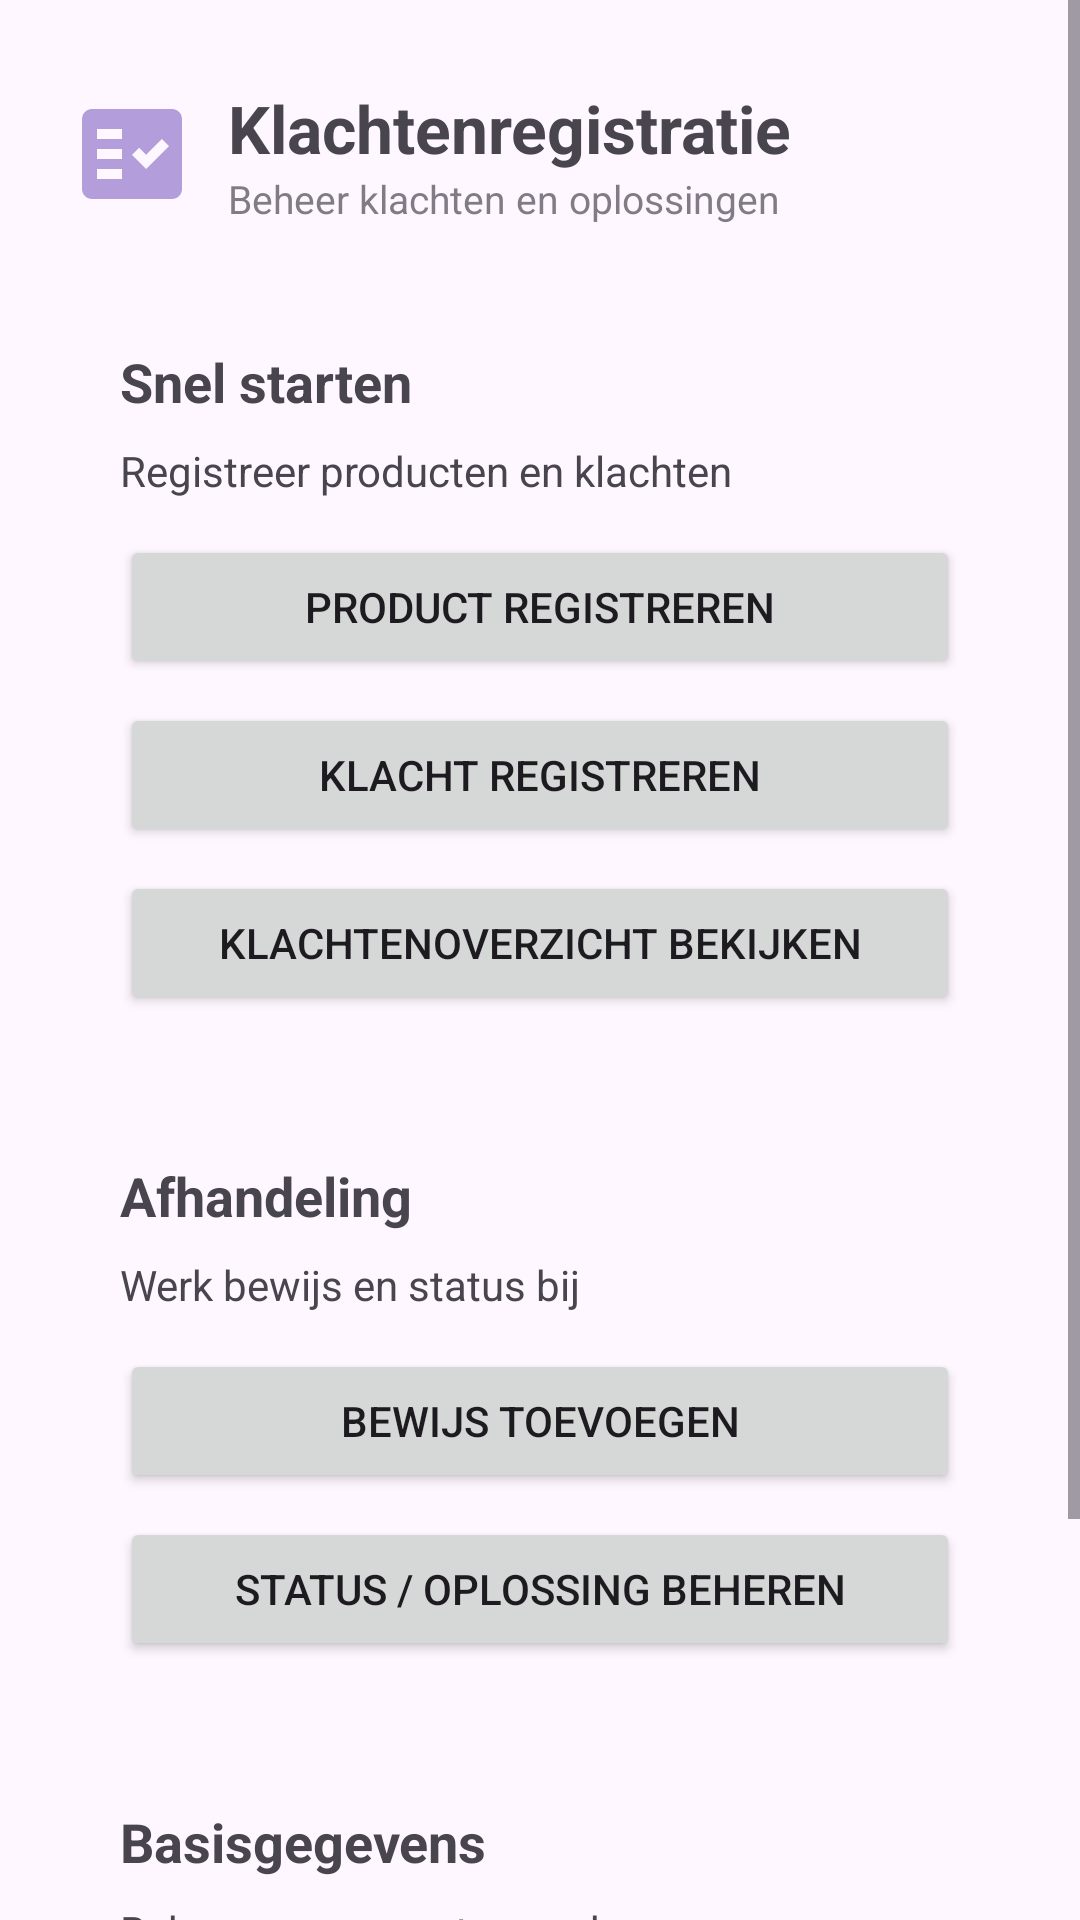

This screen was rendered from an Android layout file. Write that file and the resources it references.
<!-- AndroidManifest.xml: application theme Theme.KlachtenregistratieApp -->
<!-- res/layout/activity_main.xml -->
<?xml version="1.0" encoding="utf-8"?>
<ScrollView xmlns:android="http://schemas.android.com/apk/res/android"
    android:id="@+id/main"
    android:layout_width="match_parent"
    android:layout_height="match_parent">

    <LinearLayout
        android:layout_width="match_parent"
        android:layout_height="wrap_content"
        android:orientation="vertical"
        android:padding="24dp">

        
        <LinearLayout
            android:layout_width="match_parent"
            android:layout_height="wrap_content"
            android:orientation="horizontal"
            android:gravity="center_vertical"
            android:paddingTop="4dp"
            android:layout_marginBottom="24dp">

            <ImageView
                android:layout_width="40dp"
                android:layout_height="40dp"
                android:src="@drawable/baseline_fact_check_24"
                android:layout_marginEnd="12dp"
                android:layout_gravity="center_vertical"
                android:tint="#B39DDB" />

            <LinearLayout
                android:layout_width="wrap_content"
                android:layout_height="wrap_content"
                android:orientation="vertical">

                <TextView
                    android:layout_width="wrap_content"
                    android:layout_height="wrap_content"
                    android:text="Klachtenregistratie"
                    android:textSize="22sp"
                    android:textStyle="bold" />

                <TextView
                    android:layout_width="wrap_content"
                    android:layout_height="wrap_content"
                    android:text="Beheer klachten en oplossingen"
                    android:textSize="13sp"
                    android:alpha="0.7"
                    />

            </LinearLayout>

        </LinearLayout>

        
        <LinearLayout
            android:layout_width="match_parent"
            android:layout_height="wrap_content"
            android:orientation="vertical"
            android:background="@android:color/transparent"
            android:padding="16dp"
            android:layout_marginBottom="16dp"
            android:elevation="2dp">

            <TextView
                android:layout_width="match_parent"
                android:layout_height="wrap_content"
                android:text="Snel starten"
                android:textStyle="bold"
                android:textSize="18sp"
                android:layout_marginBottom="8dp" />

            <TextView
                android:layout_width="match_parent"
                android:layout_height="wrap_content"
                android:text="Registreer producten en klachten"
                android:textSize="14sp"
                android:layout_marginBottom="12dp" />

            <Button
                android:id="@+id/btnProductToevoegen"
                android:layout_width="match_parent"
                android:layout_height="wrap_content"
                android:text="Product registreren"
                android:layout_marginBottom="8dp" />

            <Button
                android:id="@+id/btnKlachtToevoegen"
                android:layout_width="match_parent"
                android:layout_height="wrap_content"
                android:text="Klacht registreren"
                android:layout_marginBottom="8dp" />

            <Button
                android:id="@+id/btnKlachtenOverzicht"
                android:layout_width="match_parent"
                android:layout_height="wrap_content"
                android:text="Klachtenoverzicht bekijken" />

        </LinearLayout>

        
        <LinearLayout
            android:layout_width="match_parent"
            android:layout_height="wrap_content"
            android:orientation="vertical"
            android:padding="16dp"
            android:layout_marginBottom="16dp"
            android:elevation="2dp">

            <TextView
                android:layout_width="match_parent"
                android:layout_height="wrap_content"
                android:text="Afhandeling"
                android:textStyle="bold"
                android:textSize="18sp"
                android:layout_marginBottom="8dp" />

            <TextView
                android:layout_width="match_parent"
                android:layout_height="wrap_content"
                android:text="Werk bewijs en status bij"
                android:textSize="14sp"
                android:layout_marginBottom="12dp" />

            <Button
                android:id="@+id/btnBewijsToevoegen"
                android:layout_width="match_parent"
                android:layout_height="wrap_content"
                android:text="Bewijs toevoegen"
                android:layout_marginBottom="8dp" />

            <Button
                android:id="@+id/btnStatusOplossing"
                android:layout_width="match_parent"
                android:layout_height="wrap_content"
                android:text="Status / oplossing beheren" />

        </LinearLayout>

        
        <LinearLayout
            android:layout_width="match_parent"
            android:layout_height="wrap_content"
            android:orientation="vertical"
            android:padding="16dp"
            android:elevation="2dp">

            <TextView
                android:layout_width="match_parent"
                android:layout_height="wrap_content"
                android:text="Basisgegevens"
                android:textStyle="bold"
                android:textSize="18sp"
                android:layout_marginBottom="8dp" />

            <TextView
                android:layout_width="match_parent"
                android:layout_height="wrap_content"
                android:text="Beheer consument en verkoper"
                android:textSize="14sp"
                android:layout_marginBottom="12dp" />

            <Button
                android:id="@+id/btnConsumentToevoegen"
                android:layout_width="match_parent"
                android:layout_height="wrap_content"
                android:text="Consument registreren"
                android:layout_marginBottom="8dp" />

            <Button
                android:id="@+id/btnVerkoperToevoegen"
                android:layout_width="match_parent"
                android:layout_height="wrap_content"
                android:text="Verkoper registreren" />

        </LinearLayout>

    </LinearLayout>
</ScrollView>
<!-- resources referenced by this layout -->
<resources>
  <!-- drawable baseline_fact_check_24 (drawable) -->
  <vector xmlns:android="http://schemas.android.com/apk/res/android" android:autoMirrored="true" android:height="24dp" android:tint="#5E459E" android:viewportHeight="24" android:viewportWidth="24" android:width="24dp">
        
      <path android:fillColor="@android:color/white" android:fillType="evenOdd" android:pathData="M20,3H4C2.9,3 2,3.9 2,5v14c0,1.1 0.9,2 2,2h16c1.1,0 2,-0.9 2,-2V5C22,3.9 21.1,3 20,3zM10,17H5v-2h5V17zM10,13H5v-2h5V13zM10,9H5V7h5V9zM14.82,15L12,12.16l1.41,-1.41l1.41,1.42L17.99,9l1.42,1.42L14.82,15z"/>
      
  </vector>
  <style name="Theme.KlachtenregistratieApp" parent="Base.Theme.KlachtenregistratieApp" />
  <style name="Base.Theme.KlachtenregistratieApp" parent="Theme.Material3.DayNight.NoActionBar">
          
          
      </style>
</resources>
